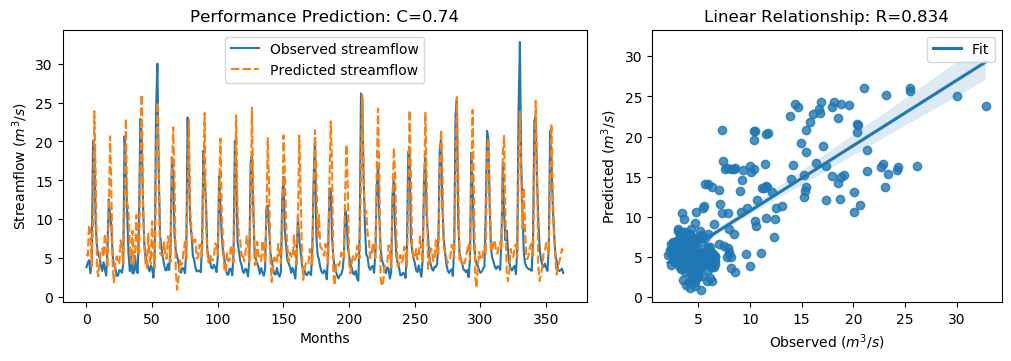

The file beside this chart, header and first rows:
y_true, y_pred, y_true_scaled, y_pred_scaled
3.83, 5.536, -0.5361, -0.2936
4.42, 5.307, -0.4522, -0.3262
4.72, 9.286, -0.4096, 0.2395
3.03, 8.232, -0.6499, 0.08968
4.87, 3.905, -0.3883, -0.5254
20.07, 10.55, 1.773, 0.4194
19.62, 23.9, 1.709, 2.317
9.33, 15.86, 0.2458, 1.174
6.56, 3.705, -0.148, -0.5539
5.37, 2.646, -0.3172, -0.7045
5.07, 4.503, -0.3598, -0.4405
4.02, 6.13, -0.5091, -0.2091
3.34, 6.23, -0.6058, -0.1948
4.47, 5.156, -0.4451, -0.3476
3.61, 8.155, -0.5674, 0.07873
2.75, 6.53, -0.6897, -0.1522
6.28, 3.76, -0.1878, -0.546
12.55, 11.03, 0.7036, 0.4882
10.44, 20.66, 0.4036, 1.857
9.01, 13.27, 0.2003, 0.806
5.12, 3.639, -0.3527, -0.5632
4.16, 1.898, -0.4892, -0.8108
3.72, 4.446, -0.5518, -0.4486
2.73, 5.228, -0.6925, -0.3374
2.73, 4.339, -0.6925, -0.4638
3.43, 4.317, -0.593, -0.4669
3.4, 7.283, -0.5972, -0.04512
3.1, 6.323, -0.6399, -0.1816
4.17, 4.252, -0.4878, -0.4761
20.66, 11.53, 1.857, 0.559
16.78, 22.96, 1.305, 2.183
10.67, 12.03, 0.4363, 0.63
5.59, 11.3, -0.2859, 0.5261
3.31, 6.553, -0.61, -0.149
5.26, 4.353, -0.3328, -0.4617
3.05, 8.507, -0.647, 0.1288
3.04, 4.326, -0.6484, -0.4656
5.26, 5.436, -0.3328, -0.3078
3.41, 10.53, -0.5958, 0.4165
3.07, 6.06, -0.6442, -0.219
9.62, 5.352, 0.2871, -0.3198
22.89, 16.6, 2.174, 1.28
21.04, 26.02, 1.911, 2.619
12.14, 13.12, 0.6453, 0.7844
7.0, 6.673, -0.08543, -0.1319
5.08, 4.324, -0.3584, -0.4659
4.58, 3.744, -0.4295, -0.5484
3.72, 8.126, -0.5518, 0.07468
3.3, 5.038, -0.6115, -0.3643
4.07, 4.318, -0.502, -0.4667
3.64, 9.738, -0.5631, 0.3038
2.49, 5.563, -0.7266, -0.2898
5.3, 3.694, -0.3271, -0.5554
24.2, 15.88, 2.36, 1.177
30.01, 25.07, 3.186, 2.483
16.39, 16.74, 1.25, 1.3
8.01, 5.662, 0.05817, -0.2757
6.41, 5.369, -0.1693, -0.3173
5.24, 5.21, -0.3357, -0.3399
4.29, 7.049, -0.4707, -0.0784
... 304 more rows
